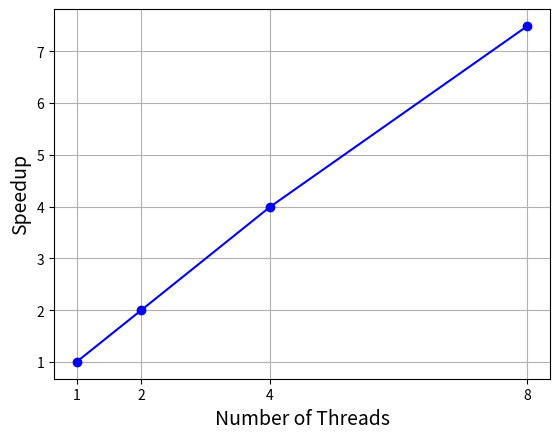

Here is the Python script that generated this plot:
import matplotlib.pyplot as plt
import numpy as np
plt.ion()
fig = plt.figure()
ax = fig.add_subplot(111)
smalltime = 21.87734
time = np.array([21.87734, 10.9635202, 5.4814878, 2.9210408])

speedup = smalltime / time
ax.plot([1, 2, 4, 8], speedup, "bo-")
ax.set_xticks(ticks=[1, 2, 4, 8])
plt.xlabel("Number of Threads", fontsize=14)
plt.ylabel("Speedup", fontsize=14)
plt.grid(True)
plt.show()
